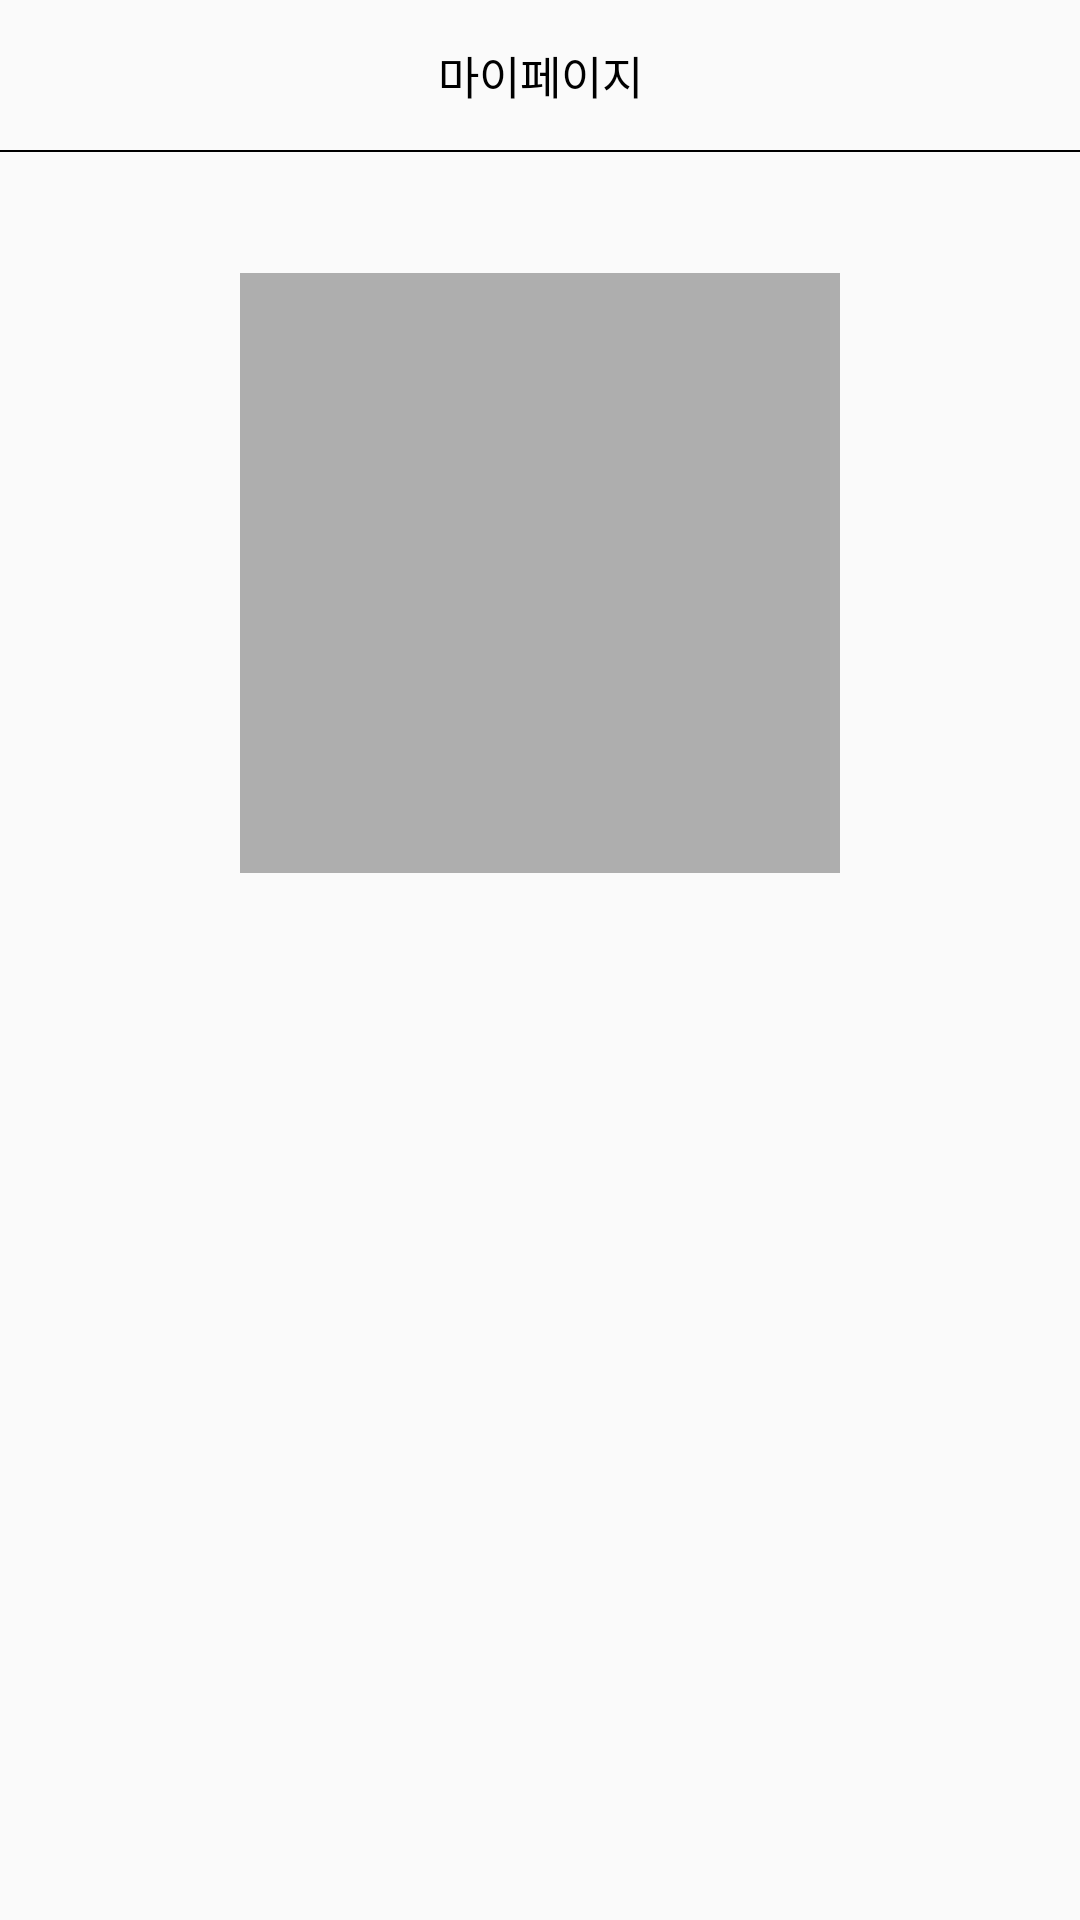

Layout XML and referenced resources for this Android screen:
<!-- AndroidManifest.xml: application theme AppTheme -->
<!-- res/layout/fragment_mypage.xml -->
<?xml version="1.0" encoding="utf-8"?>
<LinearLayout xmlns:android="http://schemas.android.com/apk/res/android"
    android:layout_width="match_parent"
    android:layout_height="match_parent"
    xmlns:tools="http://schemas.android.com/tools"
    xmlns:app="http://schemas.android.com/apk/res-auto"
    android:orientation="vertical">

    <androidx.constraintlayout.widget.ConstraintLayout
        android:layout_width="match_parent"
        android:layout_height="50dp"
        android:orientation="horizontal"
        android:layout_marginLeft="5dp"
        android:layout_marginRight="5dp"
        android:weightSum="1">

        <TextView
            android:layout_width="wrap_content"
            android:layout_height="match_parent"
            android:text="마이페이지"
            android:gravity="center"
            android:textColor="#000000"
            android:textSize="15dp"
            app:layout_constraintBottom_toBottomOf="parent"
            app:layout_constraintLeft_toLeftOf="parent"
            app:layout_constraintRight_toRightOf="parent"
            app:layout_constraintTop_toTopOf="parent"
            tools:ignore="MissingConstraints" />


    </androidx.constraintlayout.widget.ConstraintLayout>


    <View
        android:layout_width="fill_parent"
        android:layout_height="0.5dp"
        android:background="#000000"
        android:layout_gravity="center"/>

    <androidx.constraintlayout.widget.ConstraintLayout

        android:layout_width="match_parent"
        android:layout_height="match_parent"
        android:orientation="horizontal"
        android:layout_marginLeft="5dp"
        android:layout_marginRight="5dp"
        android:weightSum="1">

        <ImageView
            android:id="@+id/img_profile"
            android:layout_width="200dp"
            android:layout_height="200dp"
            android:background="#aeaeae"
            app:layout_constraintBottom_toBottomOf="parent"
            app:layout_constraintEnd_toEndOf="parent"
            app:layout_constraintStart_toStartOf="parent"
            app:layout_constraintTop_toTopOf="parent"
            app:layout_constraintVertical_bias="0.104"
            tools:ignore="MissingConstraints" />

        <TextView
            android:id="@+id/text_info"
            android:textColor="#000000"
            android:layout_width="wrap_content"
            android:layout_height="wrap_content"
            app:layout_constraintBottom_toBottomOf="parent"
            app:layout_constraintEnd_toEndOf="parent"
            app:layout_constraintStart_toStartOf="parent"
            app:layout_constraintTop_toBottomOf="@+id/img_profile"
            app:layout_constraintVertical_bias="0.04" />

    </androidx.constraintlayout.widget.ConstraintLayout>


</LinearLayout>
<!-- resources referenced by this layout -->
<resources>
  <style name="AppTheme" parent="Theme.AppCompat.Light.DarkActionBar">
          
          <item name="colorPrimary">@color/colorPrimary</item>
          <item name="colorPrimaryDark">@color/colorPrimaryDark</item>
          <item name="colorAccent">@color/colorAccent</item>
          
          <item name="windowActionBar">false</item>
          <item name="windowNoTitle">true</item>
          <item name="android:statusBarColor">#fff</item>
          
          <item name="android:windowLightStatusBar">true</item>
      </style>
  <color name="colorPrimary">#ff9f40</color>
  <color name="colorPrimaryDark">#3700B3</color>
  <color name="colorAccent">#03DAC5</color>
</resources>
